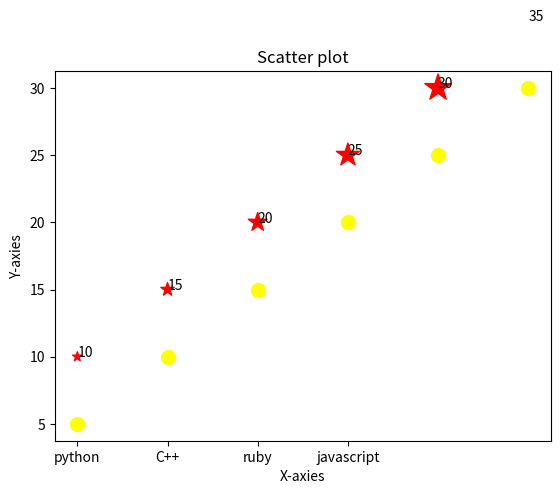

Source code (Python): (Note: this script raises an exception after producing the figure.)
import matplotlib.pyplot as plt

def add_scatter_labels(x,y):
    for i in range(len(x)):
        plt.text(x[i],
                 y[i],
                 f'{y[i]}'),
        fontsize=10,
        ha = 'left'
        va = 'bottom'
                  


x = [1,2,3,4,5,6]
y = [10,15,20,25,30,35]
c = [5,10,15,20,25,30]
colores = ['red','blue','green','yellow','pink','black']
sizes = [50,100,200,300,400,500]
plt.scatter(x,c,color="yellow",marker='o',s=100,alpha=1)
plt.scatter(x,y,color='red',marker='*',s=sizes,alpha=1)


add_scatter_labels(x,y)


plt.title("Scatter plot")
plt.xlabel("X-axies")
plt.ylabel("Y-axies")

plt.show()

y1 =["java","python","C++","ruby","javascript"]

y2 = [8,14,18,33,38]


plt.bar(y1,y2,c='cyan',width=0.5,alpha=0.7,edgecolor='black')

plt.title("Bar Chart")
plt.xlabel("Programming Languages")
plt.ylabel("Number of Users")

plt.show()